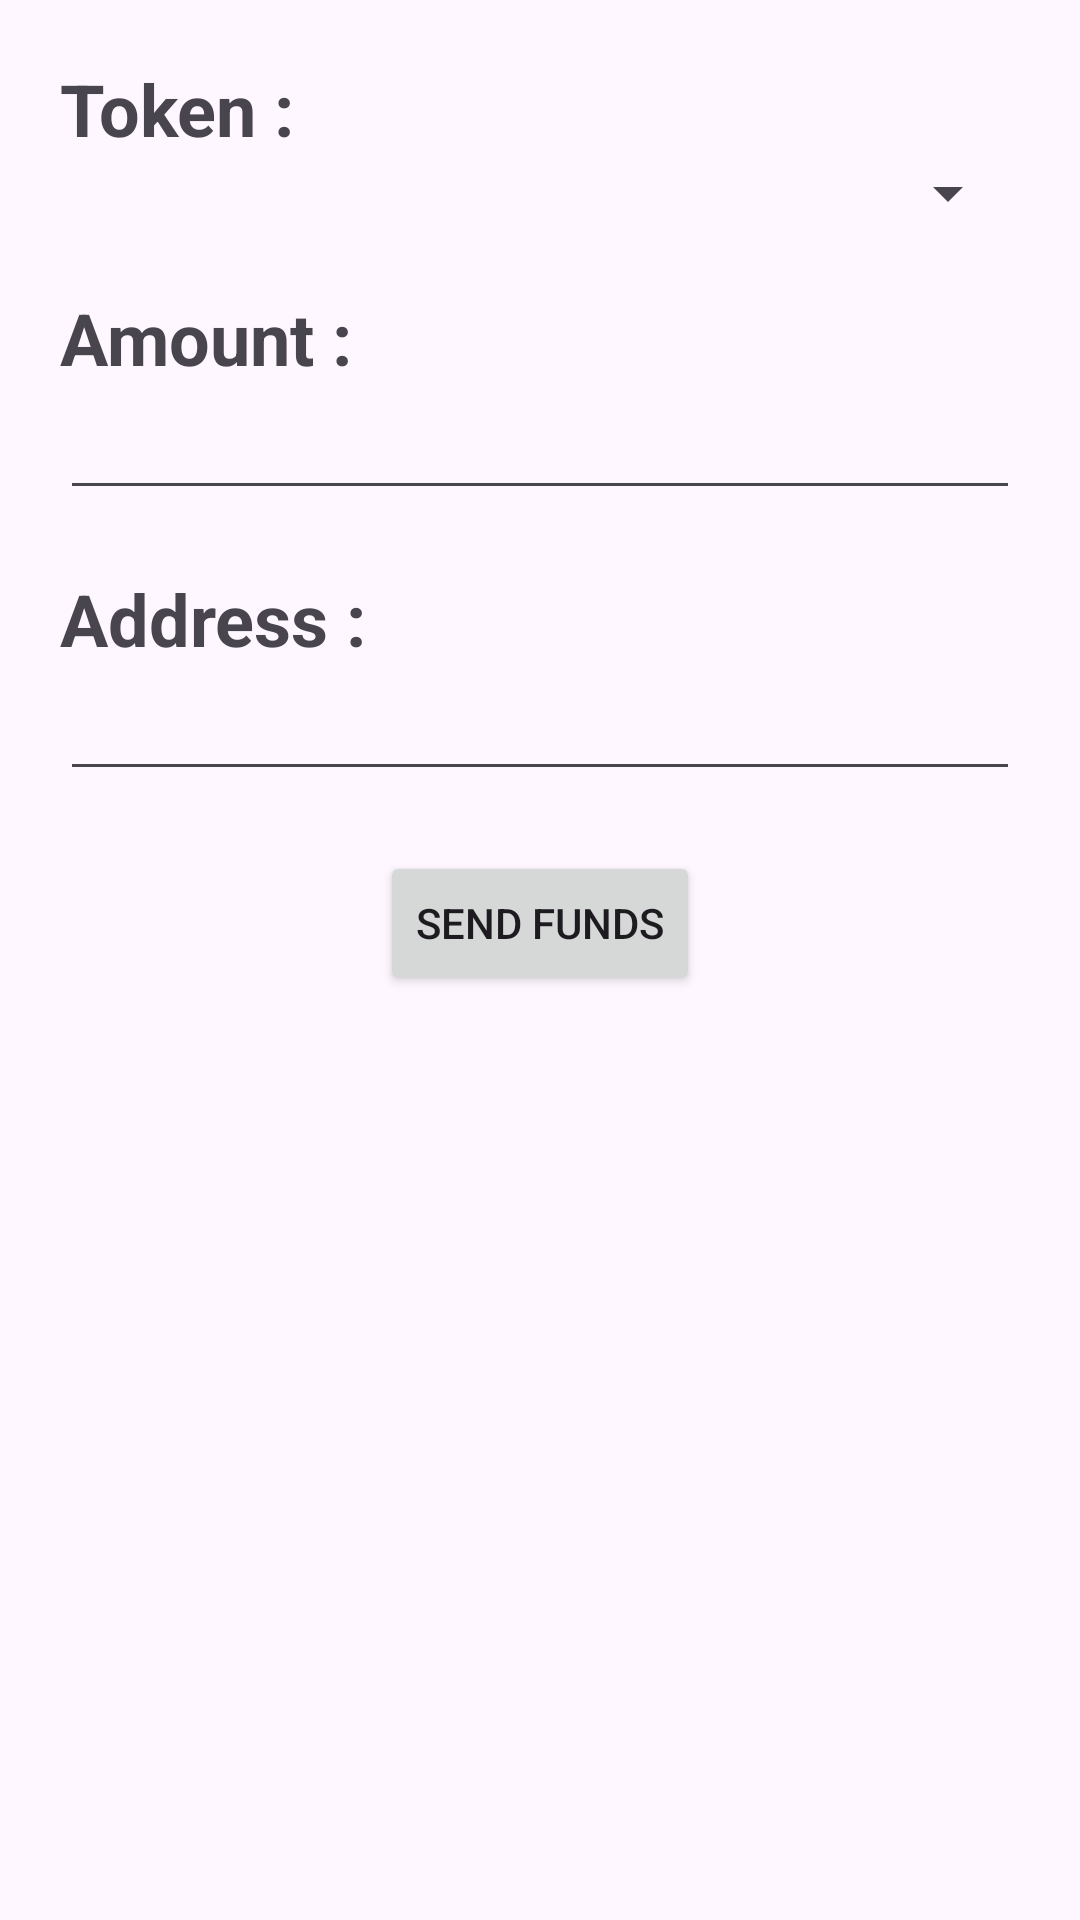

Layout XML and referenced resources for this Android screen:
<!-- AndroidManifest.xml: application theme Theme.MinimaCore -->
<!-- res/layout/view_wallet_send.xml -->
<?xml version="1.0" encoding="utf-8"?>
<LinearLayout xmlns:android="http://schemas.android.com/apk/res/android"
    xmlns:app="http://schemas.android.com/apk/res-auto"
    xmlns:tools="http://schemas.android.com/tools"
    android:id="@+id/main"
    android:layout_width="match_parent"
    android:layout_height="match_parent"
    android:orientation="vertical"
    android:padding="20dp"
    tools:context=".main.MainActivity">

      <TextView
          android:layout_width="wrap_content"
          android:layout_height="wrap_content"
          android:textSize="@dimen/wallet_send_header_size"
          android:textStyle="bold"
          android:text="Token : "/>

      <Spinner
          android:id="@+id/wallet_send_tokens"
          android:textSize="@dimen/wallet_send_header_size"
          android:layout_width="match_parent"
          android:layout_height="wrap_content"/>

      <TextView
          android:layout_width="wrap_content"
          android:layout_height="wrap_content"
          android:paddingTop="20dp"
          android:textSize="@dimen/wallet_send_header_size"
          android:textStyle="bold"
          android:text="Amount : "/>

      <EditText
          android:id="@+id/wallet_send_amount"
          android:inputType="numberDecimal"
          android:layout_width="match_parent"
          android:layout_height="wrap_content"/>

      <TextView
          android:layout_width="wrap_content"
          android:layout_height="wrap_content"
          android:paddingTop="20dp"
          android:textSize="@dimen/wallet_send_header_size"
          android:textStyle="bold"
          android:text="Address : "/>

      <EditText
          android:id="@+id/wallet_send_address"
          android:layout_width="match_parent"
          android:layout_height="wrap_content"/>

      <View
          android:layout_width="wrap_content"
          android:layout_height="20dp"/>

      <Button
          android:id="@+id/wallet_send_sendbutton"
          android:layout_width="wrap_content"
          android:layout_height="wrap_content"
          android:layout_gravity="center"
          android:text="Send Funds"/>

</LinearLayout>
<!-- resources referenced by this layout -->
<resources>
  <dimen name="wallet_send_header_size">24dp</dimen>
  <style name="Theme.MinimaCore" parent="Base.Theme.MinimaCore">
  
      </style>
  <style name="Base.Theme.MinimaCore" parent="Theme.Material3.DayNight.NoActionBar">
          
          <item name="colorPrimary">#4444ff</item>
  
          <item name="colorOnPrimary">#dddddd</item>
  
  
  
  
          
  
      </style>
</resources>
